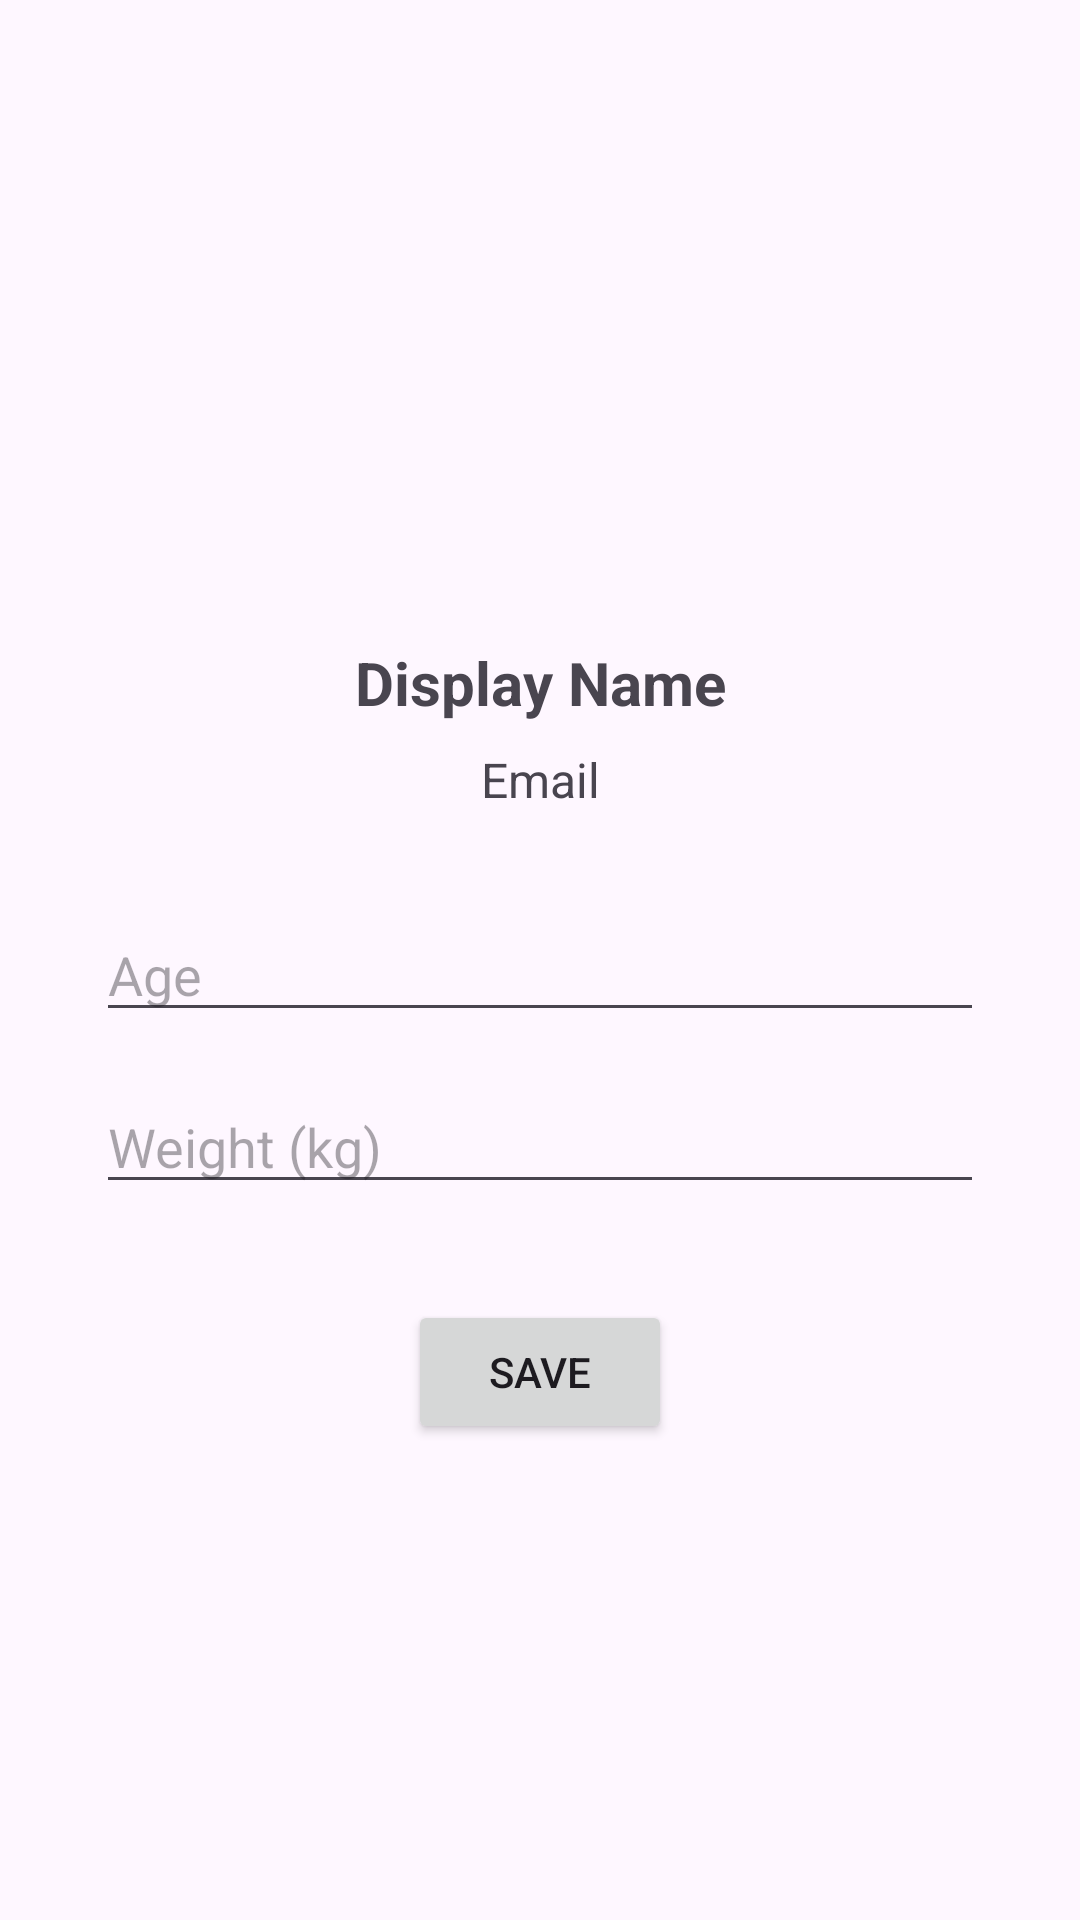

The Android layout XML behind this screen, and the referenced resources:
<!-- AndroidManifest.xml: application theme Theme.HealthManager -->
<!-- res/layout/fragment_profile.xml -->
<?xml version="1.0" encoding="utf-8"?>
<ScrollView xmlns:android="http://schemas.android.com/apk/res/android"
    xmlns:app="http://schemas.android.com/apk/res-auto"
    android:layout_width="match_parent"
    android:layout_height="match_parent"
    xmlns:tools="http://schemas.android.com/tools">

    <androidx.constraintlayout.widget.ConstraintLayout
        android:layout_width="match_parent"
        android:layout_height="wrap_content"
        android:padding="16dp">

        <ImageView
            android:id="@+id/profileIv"
            android:layout_width="150dp"
            android:layout_height="150dp"
            android:layout_marginTop="32dp"
            android:contentDescription="Profile Picture"
            app:layout_constraintEnd_toEndOf="parent"
            app:layout_constraintStart_toStartOf="parent"
            app:layout_constraintTop_toTopOf="parent"
            tools:src="@tools:sample/avatars" />

        <TextView
            android:id="@+id/displayNameTV"
            android:layout_width="wrap_content"
            android:layout_height="wrap_content"
            android:layout_marginTop="16dp"
            android:text="Display Name"
            android:textSize="20sp"
            android:textStyle="bold"
            app:layout_constraintEnd_toEndOf="parent"
            app:layout_constraintStart_toStartOf="parent"
            app:layout_constraintTop_toBottomOf="@+id/profileIv" />

        <TextView
            android:id="@+id/emailTv"
            android:layout_width="wrap_content"
            android:layout_height="wrap_content"
            android:layout_marginTop="8dp"
            android:text="Email"
            android:textSize="16sp"
            app:layout_constraintEnd_toEndOf="parent"
            app:layout_constraintStart_toStartOf="parent"
            app:layout_constraintTop_toBottomOf="@+id/displayNameTV" />

        <EditText
            android:id="@+id/ageEt"
            android:layout_width="0dp"
            android:layout_height="wrap_content"
            android:layout_marginStart="16dp"
            android:layout_marginTop="32dp"
            android:layout_marginEnd="16dp"
            android:ems="10"
            android:hint="Age"
            android:inputType="number"
            android:importantForAutofill="no"
            app:layout_constraintEnd_toEndOf="parent"
            app:layout_constraintStart_toStartOf="parent"
            app:layout_constraintTop_toBottomOf="@+id/emailTv" />

        <EditText
            android:id="@+id/weightEt"
            android:layout_width="0dp"
            android:layout_height="wrap_content"
            android:layout_marginStart="16dp"
            android:layout_marginTop="16dp"
            android:layout_marginEnd="16dp"
            android:ems="10"
            android:hint="Weight (kg)"
            android:inputType="numberDecimal"
            android:importantForAutofill="no"
            app:layout_constraintEnd_toEndOf="parent"
            app:layout_constraintStart_toStartOf="parent"
            app:layout_constraintTop_toBottomOf="@+id/ageEt" />

        <Button
            android:id="@+id/saveBtn"
            android:layout_width="wrap_content"
            android:layout_height="wrap_content"
            android:layout_marginTop="32dp"
            android:text="Save"
            app:cornerRadius="16dp"
            app:layout_constraintEnd_toEndOf="parent"
            app:layout_constraintStart_toStartOf="parent"
            app:layout_constraintTop_toBottomOf="@+id/weightEt" />

    </androidx.constraintlayout.widget.ConstraintLayout>
</ScrollView>
<!-- resources referenced by this layout -->
<resources>
  <style name="Theme.HealthManager" parent="Base.Theme.HealthManager" />
  <style name="Base.Theme.HealthManager" parent="Theme.Material3.DayNight.NoActionBar">
          <item name="titleTextColor">@color/white</item>
          <item name="drawerArrowStyle">@style/DrawerIcon</item>
          <item name="colorPrimary">@color/black</item>
          <item name="colorAccent">@color/grey</item>
      </style>
  <!-- not gathered from this repository: default colours our renderer supplied (Android Studio template values) -->
  <color name="black">#FF000000</color>
  <color name="white">#FFFFFFFF</color>
</resources>
